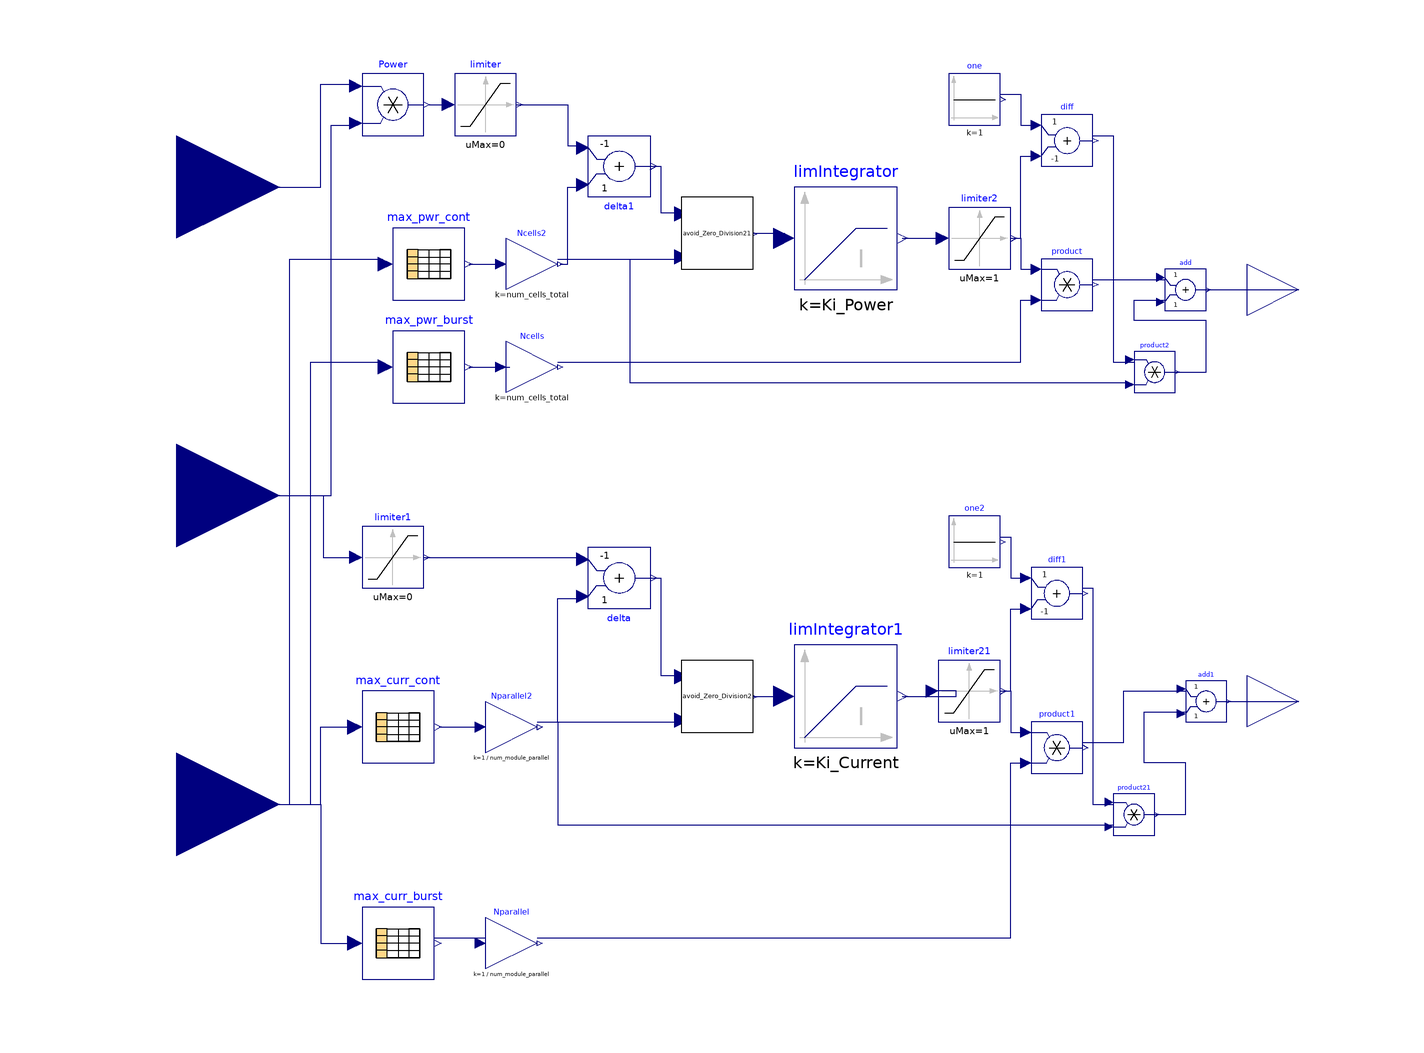

The component connection diagram of the Modelica model below, drawn from its own Placement and Line annotations.

model ESS_Control_PI_charge
parameter Integer num_module_parallel = 1;
parameter Integer num_module_series = 1;
parameter Integer num_cells_per_module = 124;
parameter Integer num_cells_total = num_cells_per_module*num_module_series*num_module_parallel;
parameter Real Ki_Current = 0.3;
parameter Real Lower_limit_Current = -9;
parameter Real Upper_limit_Current = 1;
parameter Real Lower_limit_Power = -11.2941;
parameter Real Upper_limit_Power = 1;
parameter Real Ki_Power = 0.3;
parameter String continuous_max_power_map_file = "filename";
parameter String continuous_max_curr_map_file = "filename";
parameter String burst_max_power_map_file = "filename";
parameter String burst_max_curr_map_file = "filename";
parameter String continuous_max_power_map = "mapname";
parameter String continuous_max_curr_map = "mapname";
parameter String burst_max_power_map = "mapname";
parameter String burst_max_curr_map = "mapname";
constant  Real inf = ModelicaServices.Machine.inf;
  Modelica.Blocks.Interfaces.RealInput Voltage(unit = "V") annotation(
    Placement(visible = true, transformation(origin = {-112, 60}, extent = {{-20, -20}, {20, 20}}, rotation = 0), iconTransformation(origin = {-103, 60}, extent = {{-11, -11}, {11, 11}}, rotation = 0)));
  Modelica.Blocks.Interfaces.RealInput Current(unit = "A") annotation(
    Placement(visible = true, transformation(origin = {-112, 0}, extent = {{-20, -20}, {20, 20}}, rotation = 0), iconTransformation(origin = {-101, -60}, extent = {{-11, -11}, {11, 11}}, rotation = 0)));
  Modelica.Blocks.Interfaces.RealInput SoC annotation(
    Placement(visible = true, transformation(origin = {-112, -60}, extent = {{-20, -20}, {20, 20}}, rotation = 0), iconTransformation(origin = {-101, 0}, extent = {{-11, -11}, {11, 11}}, rotation = 0)));
  Modelica.Blocks.Math.Product Power annotation(
    Placement(visible = true, transformation(origin = {-70, 76}, extent = {{-6, -6}, {6, 6}}, rotation = 0)));
  Modelica.Blocks.Nonlinear.Limiter limiter(uMax = 0, uMin = -inf)  annotation(
    Placement(visible = true, transformation(origin = {-52, 76}, extent = {{-6, -6}, {6, 6}}, rotation = 0)));
  Modelica.Blocks.Nonlinear.Limiter limiter1(uMax = 0, uMin = -inf) annotation(
    Placement(visible = true, transformation(origin = {-70, -12}, extent = {{-6, -6}, {6, 6}}, rotation = 0)));
  Modelica.Blocks.Math.Gain Ncells(k = num_cells_total)  annotation(
    Placement(visible = true, transformation(origin = {-43, 25}, extent = {{-5, -5}, {5, 5}}, rotation = 0)));
  Modelica.Blocks.Math.Gain Ncells2(k = num_cells_total)  annotation(
    Placement(visible = true, transformation(origin = {-43, 45}, extent = {{-5, -5}, {5, 5}}, rotation = 0)));
  Modelica.Blocks.Math.Gain Nparallel(k = 1/num_module_parallel)  annotation(
    Placement(visible = true, transformation(origin = {-47, -87}, extent = {{-5, -5}, {5, 5}}, rotation = 0)));
  Modelica.Blocks.Tables.CombiTable1Ds max_pwr_cont(columns = 1:2, fileName = continuous_max_power_map_file, tableName = continuous_max_power_map, tableOnFile = true)  annotation(
    Placement(visible = true, transformation(origin = {-63, 45}, extent = {{-7, -7}, {7, 7}}, rotation = 0)));
  Modelica.Blocks.Tables.CombiTable1Ds max_pwr_burst(columns = 1:2, fileName = burst_max_power_map_file, tableName = burst_max_power_map, tableOnFile = true) annotation(
    Placement(visible = true, transformation(origin = {-63, 25}, extent = {{-7, -7}, {7, 7}}, rotation = 0)));
  Modelica.Blocks.Tables.CombiTable1Ds max_curr_cont(columns = 1:2, fileName = continuous_max_curr_map_file, tableName = continuous_max_curr_map, tableOnFile = true) annotation(
    Placement(visible = true, transformation(origin = {-69, -45}, extent = {{-7, -7}, {7, 7}}, rotation = 0)));
  Modelica.Blocks.Tables.CombiTable1Ds max_curr_burst(columns = 1:2, fileName = burst_max_curr_map_file, tableName = burst_max_curr_map, tableOnFile = true) annotation(
    Placement(visible = true, transformation(origin = {-69, -87}, extent = {{-7, -7}, {7, 7}}, rotation = 0)));
  Modelica.Blocks.Math.Add delta(k2 = -1)  annotation(
    Placement(visible = true, transformation(origin = {-26, -16}, extent = {{-6, 6}, {6, -6}}, rotation = 0)));
  ByD_D1.Dependencies.Avoid_Zero_Division2 avoid_Zero_Division2 annotation(
    Placement(visible = true, transformation(origin = {-7, -39}, extent = {{-7, -7}, {7, 7}}, rotation = 0)));
  Modelica.Blocks.Math.Add delta1(k2 = -1) annotation(
    Placement(visible = true, transformation(origin = {-26, 64}, extent = {{-6, 6}, {6, -6}}, rotation = 0)));
  ByD_D1.Dependencies.Avoid_Zero_Division2 avoid_Zero_Division21 annotation(
    Placement(visible = true, transformation(origin = {-7, 51}, extent = {{-7, -7}, {7, 7}}, rotation = 0)));
  Modelica.Blocks.Interfaces.RealOutput Power_Max_Charge(unit = "W") annotation(
    Placement(visible = true, transformation(origin = {106, 40}, extent = {{-10, -10}, {10, 10}}, rotation = 0), iconTransformation(origin = {100, 40}, extent = {{-10, -10}, {10, 10}}, rotation = 0)));
  Modelica.Blocks.Interfaces.RealOutput Current_Max_Charge(unit = "A") annotation(
    Placement(visible = true, transformation(origin = {106, -40}, extent = {{-10, -10}, {10, 10}}, rotation = 0), iconTransformation(origin = {102, -40}, extent = {{-10, -10}, {10, 10}}, rotation = 0)));
  Modelica.Blocks.Continuous.LimIntegrator limIntegrator(k = Ki_Power, outMax = Upper_limit_Power, outMin = Lower_limit_Power, y_start = Upper_limit_Power)  annotation(
    Placement(visible = true, transformation(origin = {18, 50}, extent = {{-10, -10}, {10, 10}}, rotation = 0)));
  Modelica.Blocks.Continuous.LimIntegrator limIntegrator1(k = Ki_Current, outMax = Upper_limit_Current, outMin = Lower_limit_Current, y_start = Upper_limit_Current)  annotation(
    Placement(visible = true, transformation(origin = {18, -39}, extent = {{-10, -10}, {10, 10}}, rotation = 0)));
  Modelica.Blocks.Nonlinear.Limiter limiter2(uMax = 1, uMin = 0) annotation(
    Placement(visible = true, transformation(origin = {44, 50}, extent = {{-6, -6}, {6, 6}}, rotation = 0)));
  Modelica.Blocks.Nonlinear.Limiter limiter21(uMax = 1, uMin = 0) annotation(
    Placement(visible = true, transformation(origin = {42, -38}, extent = {{-6, -6}, {6, 6}}, rotation = 0)));
  Modelica.Blocks.Math.Product product annotation(
    Placement(visible = true, transformation(origin = {61, 41}, extent = {{-5, -5}, {5, 5}}, rotation = 0)));
  Modelica.Blocks.Math.Product product1 annotation(
    Placement(visible = true, transformation(origin = {59, -49}, extent = {{-5, -5}, {5, 5}}, rotation = 0)));
  Modelica.Blocks.Math.Add diff(k2 = -1) annotation(
    Placement(visible = true, transformation(origin = {61, 69}, extent = {{-5, -5}, {5, 5}}, rotation = 0)));
  Modelica.Blocks.Sources.Constant one(k = 1)  annotation(
    Placement(visible = true, transformation(origin = {43, 77}, extent = {{-5, -5}, {5, 5}}, rotation = 0)));
  Modelica.Blocks.Math.Product product2 annotation(
    Placement(visible = true, transformation(origin = {78, 24}, extent = {{-4, -4}, {4, 4}}, rotation = 0)));
  Modelica.Blocks.Math.Add add annotation(
    Placement(visible = true, transformation(origin = {84, 40}, extent = {{-4, -4}, {4, 4}}, rotation = 0)));
  Modelica.Blocks.Math.Add add1 annotation(
    Placement(visible = true, transformation(origin = {88, -40}, extent = {{-4, -4}, {4, 4}}, rotation = 0)));
  Modelica.Blocks.Math.Add diff1(k2 = -1) annotation(
    Placement(visible = true, transformation(origin = {59, -19}, extent = {{-5, -5}, {5, 5}}, rotation = 0)));
  Modelica.Blocks.Sources.Constant one2(k = 1) annotation(
    Placement(visible = true, transformation(origin = {43, -9}, extent = {{-5, -5}, {5, 5}}, rotation = 0)));
  Modelica.Blocks.Math.Product product21 annotation(
    Placement(visible = true, transformation(origin = {74, -62}, extent = {{-4, -4}, {4, 4}}, rotation = 0)));
  Modelica.Blocks.Math.Gain Nparallel2(k = 1/num_module_parallel) annotation(
    Placement(visible = true, transformation(origin = {-47, -45}, extent = {{-5, -5}, {5, 5}}, rotation = 0)));
equation
  connect(Voltage, Power.u1) annotation(
    Line(points = {{-112, 60}, {-84, 60}, {-84, 80}, {-77, 80}}, color = {0, 0, 127}));
  connect(Current, Power.u2) annotation(
    Line(points = {{-112, 0}, {-82, 0}, {-82, 72}, {-77, 72}}, color = {0, 0, 127}));
  connect(Power.y, limiter.u) annotation(
    Line(points = {{-63, 76}, {-59, 76}}, color = {0, 0, 127}));
  connect(Current, limiter1.u) annotation(
    Line(points = {{-112, 0}, {-83.5, 0}, {-83.5, -12}, {-77, -12}}, color = {0, 0, 127}));
  connect(max_pwr_cont.y[2], Ncells2.u) annotation(
    Line(points = {{-55.3, 45}, {-49.3, 45}}, color = {0, 0, 127}));
  connect(SoC, max_curr_burst.u) annotation(
    Line(points = {{-112, -60}, {-84, -60}, {-84, -87}, {-77, -87}}, color = {0, 0, 127}));
  connect(SoC, max_curr_cont.u) annotation(
    Line(points = {{-112, -60}, {-84, -60}, {-84, -45}, {-77, -45}}, color = {0, 0, 127}));
  connect(max_pwr_burst.y[2], Ncells.u) annotation(
    Line(points = {{-55.3, 25}, {-47.3, 25}}, color = {0, 0, 127}));
  connect(max_curr_burst.y[2], Nparallel.u) annotation(
    Line(points = {{-62, -86}, {-52, -86}}, color = {0, 0, 127}));
  connect(limiter1.y, delta.u2) annotation(
    Line(points = {{-64, -12}, {-34, -12}}, color = {0, 0, 127}));
  connect(delta.y, avoid_Zero_Division2.u1) annotation(
    Line(points = {{-20, -16}, {-18, -16}, {-18, -35}, {-14, -35}}, color = {0, 0, 127}));
  connect(limiter.y, delta1.u2) annotation(
    Line(points = {{-46, 76}, {-36, 76}, {-36, 68}, {-33, 68}}, color = {0, 0, 127}));
  connect(Ncells2.y, delta1.u1) annotation(
    Line(points = {{-37.5, 45}, {-36, 45}, {-36, 60}, {-33, 60}}, color = {0, 0, 127}));
  connect(delta1.y, avoid_Zero_Division21.u1) annotation(
    Line(points = {{-20, 64}, {-18, 64}, {-18, 55}, {-14, 55}}, color = {0, 0, 127}));
  connect(Ncells2.y, avoid_Zero_Division21.u2) annotation(
    Line(points = {{-38, 46}, {-14, 46}}, color = {0, 0, 127}));
  connect(SoC, max_pwr_cont.u) annotation(
    Line(points = {{-112, -60}, {-90, -60}, {-90, 46}, {-72, 46}}, color = {0, 0, 127}));
  connect(SoC, max_pwr_burst.u) annotation(
    Line(points = {{-112, -60}, {-86, -60}, {-86, 26}, {-72, 26}}, color = {0, 0, 127}));
  connect(avoid_Zero_Division21.y, limIntegrator.u) annotation(
    Line(points = {{0, 51}, {6, 51}, {6, 50}}, color = {0, 0, 127}));
  connect(avoid_Zero_Division2.y, limIntegrator1.u) annotation(
    Line(points = {{0, -39}, {6, -39}}, color = {0, 0, 127}));
  connect(limIntegrator.y, limiter2.u) annotation(
    Line(points = {{29, 50}, {37, 50}}, color = {0, 0, 127}));
  connect(limIntegrator1.y, limiter21.u) annotation(
    Line(points = {{29, -39}, {39.5, -39}, {39.5, -38}, {35, -38}}, color = {0, 0, 127}));
  connect(limiter2.y, product.u1) annotation(
    Line(points = {{50, 50}, {52, 50}, {52, 44}, {55, 44}}, color = {0, 0, 127}));
  connect(Ncells.y, product.u2) annotation(
    Line(points = {{-38, 26}, {52, 26}, {52, 38}, {55, 38}}, color = {0, 0, 127}));
  connect(limiter21.y, product1.u1) annotation(
    Line(points = {{48, -38}, {50, -38}, {50, -46}, {54, -46}}, color = {0, 0, 127}));
  connect(Nparallel.y, product1.u2) annotation(
    Line(points = {{-42, -86}, {50, -86}, {50, -52}, {54, -52}}, color = {0, 0, 127}));
  connect(one.y, diff.u1) annotation(
    Line(points = {{48, 78}, {52, 78}, {52, 72}, {55, 72}}, color = {0, 0, 127}));
  connect(limiter2.y, diff.u2) annotation(
    Line(points = {{50, 50}, {52, 50}, {52, 66}, {55, 66}}, color = {0, 0, 127}));
  connect(add.y, Power_Max_Charge) annotation(
    Line(points = {{88, 40}, {106, 40}}, color = {0, 0, 127}));
  connect(add1.y, Current_Max_Charge) annotation(
    Line(points = {{92, -40}, {106, -40}}, color = {0, 0, 127}));
  connect(Ncells2.y, product2.u2) annotation(
    Line(points = {{-38, 46}, {-24, 46}, {-24, 22}, {73, 22}}, color = {0, 0, 127}));
  connect(diff.y, product2.u1) annotation(
    Line(points = {{66, 70}, {70, 70}, {70, 26}, {74, 26}}, color = {0, 0, 127}));
  connect(product.y, add.u1) annotation(
    Line(points = {{66, 42}, {80, 42}}, color = {0, 0, 127}));
  connect(product2.y, add.u2) annotation(
    Line(points = {{82, 24}, {88, 24}, {88, 34}, {74, 34}, {74, 38}, {80, 38}}, color = {0, 0, 127}));
  connect(one2.y, diff1.u1) annotation(
    Line(points = {{48, -8}, {50, -8}, {50, -16}, {53, -16}}, color = {0, 0, 127}));
  connect(limiter21.y, diff1.u2) annotation(
    Line(points = {{48, -38}, {50, -38}, {50, -22}, {53, -22}}, color = {0, 0, 127}));
  connect(diff1.y, product21.u1) annotation(
    Line(points = {{64, -18}, {66, -18}, {66, -60}, {70, -60}}, color = {0, 0, 127}));
  connect(product1.y, add1.u1) annotation(
    Line(points = {{64, -48}, {72, -48}, {72, -38}, {84, -38}}, color = {0, 0, 127}));
  connect(product21.y, add1.u2) annotation(
    Line(points = {{78, -62}, {84, -62}, {84, -52}, {76, -52}, {76, -42}, {84, -42}}, color = {0, 0, 127}));
  connect(max_curr_cont.y[2], Nparallel2.u) annotation(
    Line(points = {{-61, -45}, {-53, -45}}, color = {0, 0, 127}));
  connect(Nparallel2.y, delta.u1) annotation(
    Line(points = {{-42, -44}, {-38, -44}, {-38, -20}, {-33, -20}}, color = {0, 0, 127}));
  connect(Nparallel2.y, avoid_Zero_Division2.u2) annotation(
    Line(points = {{-42, -44}, {-14, -44}}, color = {0, 0, 127}));
  connect(Nparallel2.y, product21.u2) annotation(
    Line(points = {{-42, -44}, {-38, -44}, {-38, -64}, {70, -64}}, color = {0, 0, 127}));
  annotation(
    uses(Modelica(version = "4.0.0")),
    Icon(graphics = {Rectangle(extent = {{-100, 100}, {100, -100}}), Text(origin = {-4, 3}, extent = {{-72, 75}, {72, -75}}, textString = "ESS Control
PI Charge")}));
end ESS_Control_PI_charge;